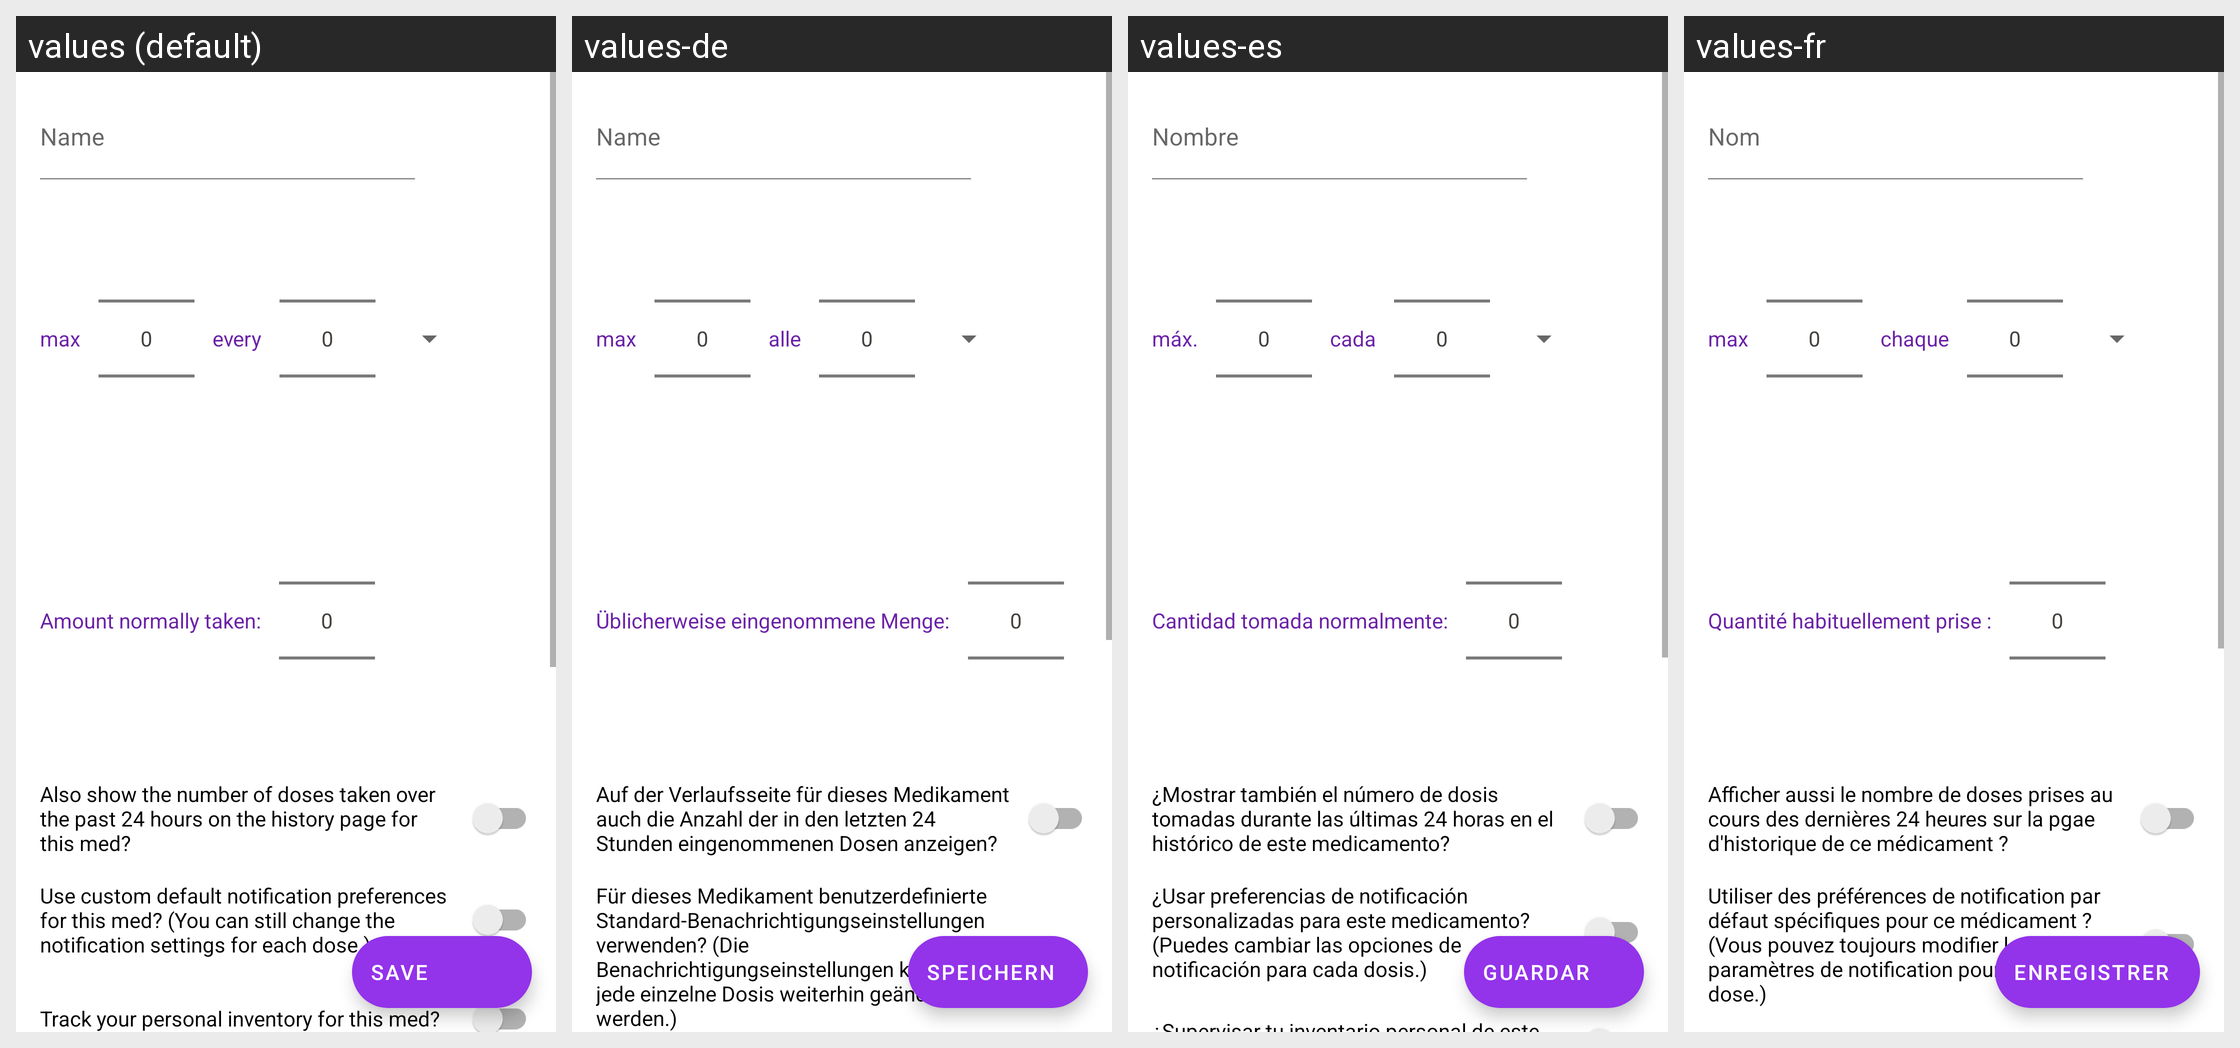

Here is an Android app screen in its default locale and in the app's own translations. Write out the translated-string differences for the strings that appear on this screen.
Android screen res/layout/activity_edit_med.xml rendered under 4 locales, left to right: values (default), values-de, values-es, values-fr. Device: Nexus 5 (rendered at 1080×1920; each locale shown at half size, 540×960, under a caption strip naming it); theme ThemePillTime.
Other locales in the repository, not shown: values-nl.
Strings drawn on this screen, with the default value and each locale's value (text and hints the layout hard-codes, and strings that could not be matched under every locale, appear in the picture but are not listed):

med_name
  values: Name
  values-de: Name
  values-es: Nombre
  values-fr: Nom

max
  values: max
  values-de: max
  values-es: máx.
  values-fr: max

every
  values: every
  values-de: alle
  values-es: cada
  values-fr: chaque

default_doses
  values: Amount normally taken:
  values-de: Üblicherweise eingenommene Menge:
  values-es: Cantidad tomada normalmente:
  values-fr: Quantité habituellement prise :

show_day_dose_count
  values: Also show the number of doses taken over the past 24 hours on the history page for this med?
  values-de: Auf der Verlaufsseite für dieses Medikament auch die Anzahl der in den letzten 24 Stunden eingenommenen Dosen anzeigen?
  values-es: ¿Mostrar también el número de dosis tomadas durante las últimas 24 horas en el histórico de este medicamento?
  values-fr: Afficher aussi le nombre de doses prises au cours des dernières 24 heures sur la pgae d'historique de ce médicament ?

override_global_notify_defaults
  values: Use custom default notification preferences for this med? (You can still change the notification settings for each dose.)
  values-de: Für dieses Medikament benutzerdefinierte Standard-Benachrichtigungseinstellungen verwenden? (Die Benachrichtigungseinstellungen können für jede einzelne Dosis weiterhin geändert werden.)
  values-es: ¿Usar preferencias de notificación personalizadas para este medicamento? (Puedes cambiar las opciones de notificación para cada dosis.)
  values-fr: Utiliser des préférences de notification par défaut spécifiques pour ce médicament ? (Vous pouvez toujours modifier les paramètres de notification pour chaque dose.)

save
  values: Save
  values-de: Speichern
  values-es: Guardar
  values-fr: Enregistrer
